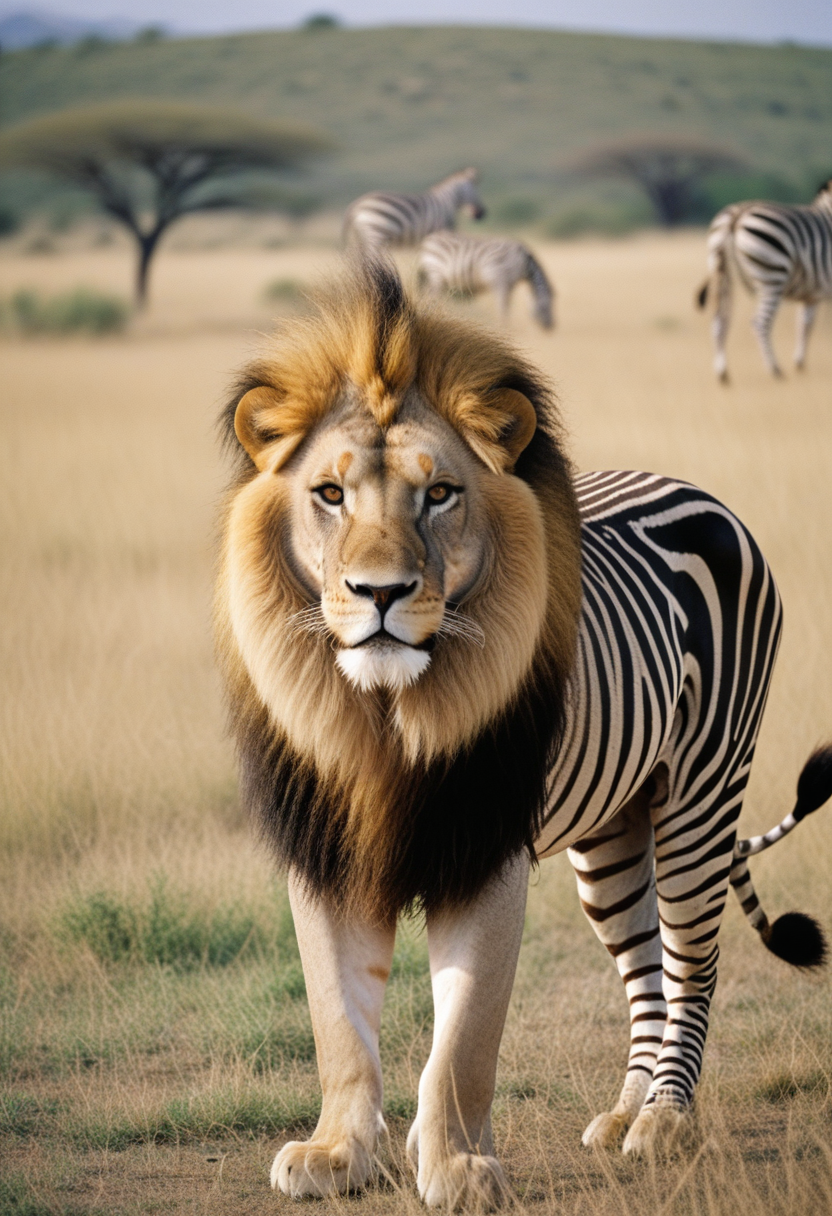
Generation parameters embedded in this image by AUTOMATIC1111 Stable Diffusion web UI or a fork of it (Forge, ...) (PNG 'parameters' text chunk):
(analog photo) of a male lion with zebra strips standing in the savanna, zebra pattern on lion face, masterpiece, Fine art photography, award winning photography
Steps: 22, Sampler: Euler a, CFG scale: 3.5, Seed: 1877008394, Size: 832x1216, Model hash: ccbf759201, Model: AIPG add X, VAE hash: 235745af8d, VAE: madebyollinsdxl-vae-fp16-fix.safetensors, ENSD: 2828, Discard penultimate sigma: True, SGM noise multiplier: True, Version: f0.0.17v1.8.0rc-latest-276-g29be1da7